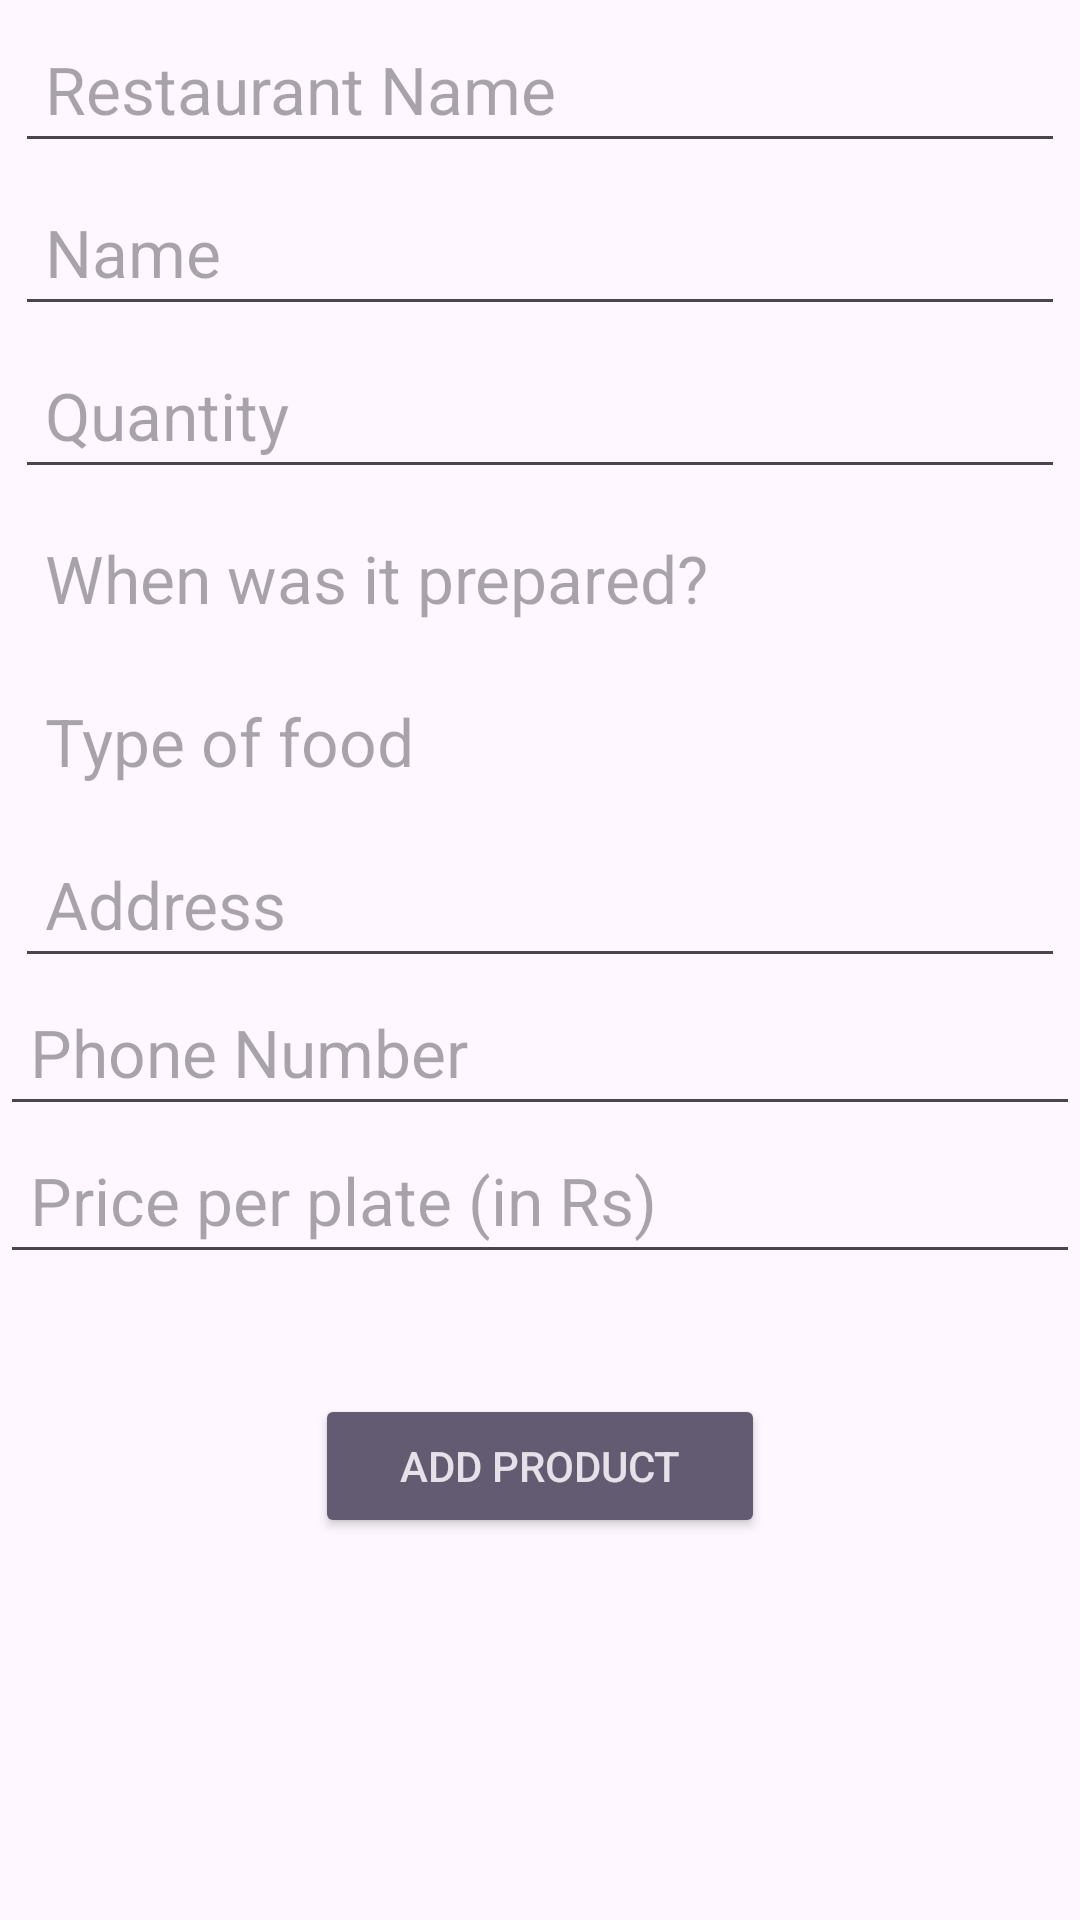

The Android layout XML behind this screen, and the referenced resources:
<!-- AndroidManifest.xml: application theme Theme.FireBaseAuth2 -->
<!-- res/layout/activity_donor.xml -->
<?xml version="1.0" encoding="utf-8"?>
<androidx.constraintlayout.widget.ConstraintLayout xmlns:android="http://schemas.android.com/apk/res/android"
    xmlns:app="http://schemas.android.com/apk/res-auto"
    xmlns:tools="http://schemas.android.com/tools"
    android:layout_width="match_parent"
    android:layout_height="match_parent"
    tools:context=".DonorActivity">


    
    
    
    
    
    
    
    

    
    
    
    
    
    
    

    
    
    
    
    
    
    
    
    
    
    


    <EditText
        android:id="@+id/rest_name"
        android:layout_width="match_parent"
        android:layout_height="wrap_content"
        android:layout_margin="5dp"
        android:padding="10dp"
        android:inputType="textPersonName|textCapWords"
        android:hint="Restaurant Name"
        android:textSize="22sp"
        app:layout_constraintTop_toTopOf="parent"
        />
    <EditText
        android:id="@+id/food_name"
        android:layout_width="match_parent"
        android:layout_height="wrap_content"
        android:layout_margin="5dp"
        android:padding="10dp"
        android:inputType="textPersonName|textCapWords"
        android:hint="Name"
        android:textSize="22sp"
        app:layout_constraintTop_toBottomOf="@+id/rest_name"
        />

    <EditText
        android:id="@+id/quantity"
        android:layout_width="match_parent"
        android:layout_height="wrap_content"
        android:layout_margin="5dp"
        android:padding="10dp"
        android:inputType="textPersonName|textCapWords"
        android:hint="Quantity"
        android:textSize="22sp"
        app:layout_constraintTop_toBottomOf="@+id/food_name"/>

    <TextView
        android:id="@+id/food_prepared"
        android:layout_width="match_parent"
        android:layout_height="wrap_content"
        android:layout_margin="5dp"
        android:padding="10dp"
        android:inputType="textPersonName|textCapWords"
        android:hint="When was it prepared?"
        android:textSize="22sp"
        app:layout_constraintTop_toBottomOf = "@+id/quantity"/>

    <TextView
        android:id="@+id/category"
        android:layout_width="match_parent"
        android:layout_height="wrap_content"
        android:layout_margin="5dp"
        android:padding="10dp"
        android:inputType="textPersonName|textCapWords"
        android:hint="Type of food"
        android:textSize="22sp"
        app:layout_constraintTop_toBottomOf = "@+id/food_prepared"/>


    <EditText
        android:id="@+id/address"
        android:layout_width="match_parent"
        android:layout_height="wrap_content"
        android:layout_margin="5dp"
        android:padding="10dp"
        android:inputType="textPersonName|textCapWords"
        android:hint="Address"
        android:textSize="22sp"
        app:layout_constraintTop_toBottomOf="@+id/category"/>


    <EditText
        android:id="@+id/phone"
        android:layout_width="match_parent"
        android:layout_height="wrap_content"
        android:ems="10"
        android:inputType="phone"
        android:padding="10dp"
        android:textSize="22sp"
        android:hint="Phone Number"
        android:maxLength="10"
        tools:layout_editor_absoluteX="150dp"
        tools:layout_editor_absoluteY="381dp"
        app:layout_constraintTop_toBottomOf="@+id/address"/>

    <EditText
        android:id="@+id/price"
        android:layout_width="match_parent"
        android:layout_height="wrap_content"
        android:ems="10"
        android:inputType="phone"
        android:hint="Price per plate (in Rs)"
        android:padding="10dp"
        android:textSize="22sp"
        tools:layout_editor_absoluteX="150dp"
        tools:layout_editor_absoluteY="381dp"
        app:layout_constraintTop_toBottomOf="@+id/phone"/>

    <Button
        android:id="@+id/addProductsBtn"
        style="@style/Widget.AppCompat.Button.Colored"
        android:layout_width="wrap_content"
        android:layout_height="wrap_content"
        android:layout_centerHorizontal="true"
        android:layout_margin="40dp"
        android:minWidth="150dp"
        android:text="Add Product"
        app:layout_constraintEnd_toEndOf="parent"
        app:layout_constraintStart_toStartOf="parent"
        app:layout_constraintTop_toBottomOf="@id/price" />


    
    
    
    
    
    
    
    
    
    

    
    
    
    
    
    
    


</androidx.constraintlayout.widget.ConstraintLayout>
<!-- resources referenced by this layout -->
<resources>
  <color name="black">#FF000000</color>
  <style name="Theme.FireBaseAuth2" parent="Base.Theme.FireBaseAuth2" />
  <style name="Base.Theme.FireBaseAuth2" parent="Theme.Material3.DayNight.NoActionBar">
          
          
      </style>
</resources>
